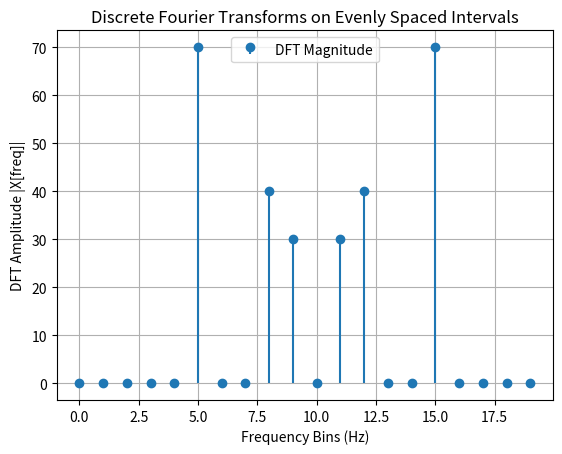

Write the Python code that produced this figure.
import cmath
import matplotlib.pyplot as plt


def dft(x):
    """
    Idea:
    The Discrete Fourier Transform (DFT) is an algorithm used to compute the Fourier Transform on a discrete data space.

    Formula:
    - Xk = sum(xe^{-2πi * kn / N}) from n = 0 to N-1
    - where:
        - Xk = result of DFT at point k
    """
    N = len(x)
    X = []
    for k in range(N):
        Xk = 0
        for n in range(N):
            alpha = -2j * cmath.pi * k * n / N
            Xk += x[n] * cmath.exp(alpha)
        X.append(Xk)
    return X


def plot_dft(frequencies, magnitudes):
    plt.stem(frequencies, magnitudes, basefmt=" ", label="DFT Magnitude")
    plt.legend()
    plt.title("Discrete Fourier Transforms on Evenly Spaced Intervals")
    plt.xlabel("Frequency Bins (Hz)")
    plt.ylabel("DFT Amplitude |X[freq]|")
    plt.grid(True)
    plt.show()


def evaluate():
    sampling_rate = 20
    sampled_time = [0., 0.05, 0.1, 0.15, 0.2, 0.25, 0.3, 0.35, 0.4, 0.45, 0.5,
                    0.55, 0.6, 0.65, 0.7, 0.75, 0.8, 0.85, 0.9, 0.95]
    sampled_signals = [0.00000000e+00, 5.57590997e+00, 2.04087031e+00, -8.37717508e+00, -5.02028540e-01,
                       1.00000000e+01, -5.20431056e+00, -7.68722952e-01, -5.56758182e+00, 1.02781920e+01,
                       1.71450552e-15, -1.02781920e+01, 5.56758182e+00, 7.68722952e-01, 5.20431056e+00,
                       -1.00000000e+01, 5.02028540e-01, 8.37717508e+00, -2.04087031e+00, -5.57590997e+00]

    N = len(sampled_signals)
    freq_bins = dft(sampled_signals)

    frequencies = [k * sampling_rate / N for k in range(N)]
    magnitudes = [abs(Xk) for Xk in freq_bins]

    header = "\nDISCRETE FOURIER TRANSFORM (DFT) ON EVENLY SPACED SAMPLED SIGNALS"
    print(header)
    print("-" * len(header))

    print("Sampling Rate: 20Hz per second")
    print("Sampled Time:", sampled_time)
    print("Sampled Signals:", sampled_signals)
    print("Frequencies:", frequencies)
    print("Magnitudes:", magnitudes)

    plot_dft(frequencies, magnitudes)


if __name__ == "__main__":
    evaluate()
